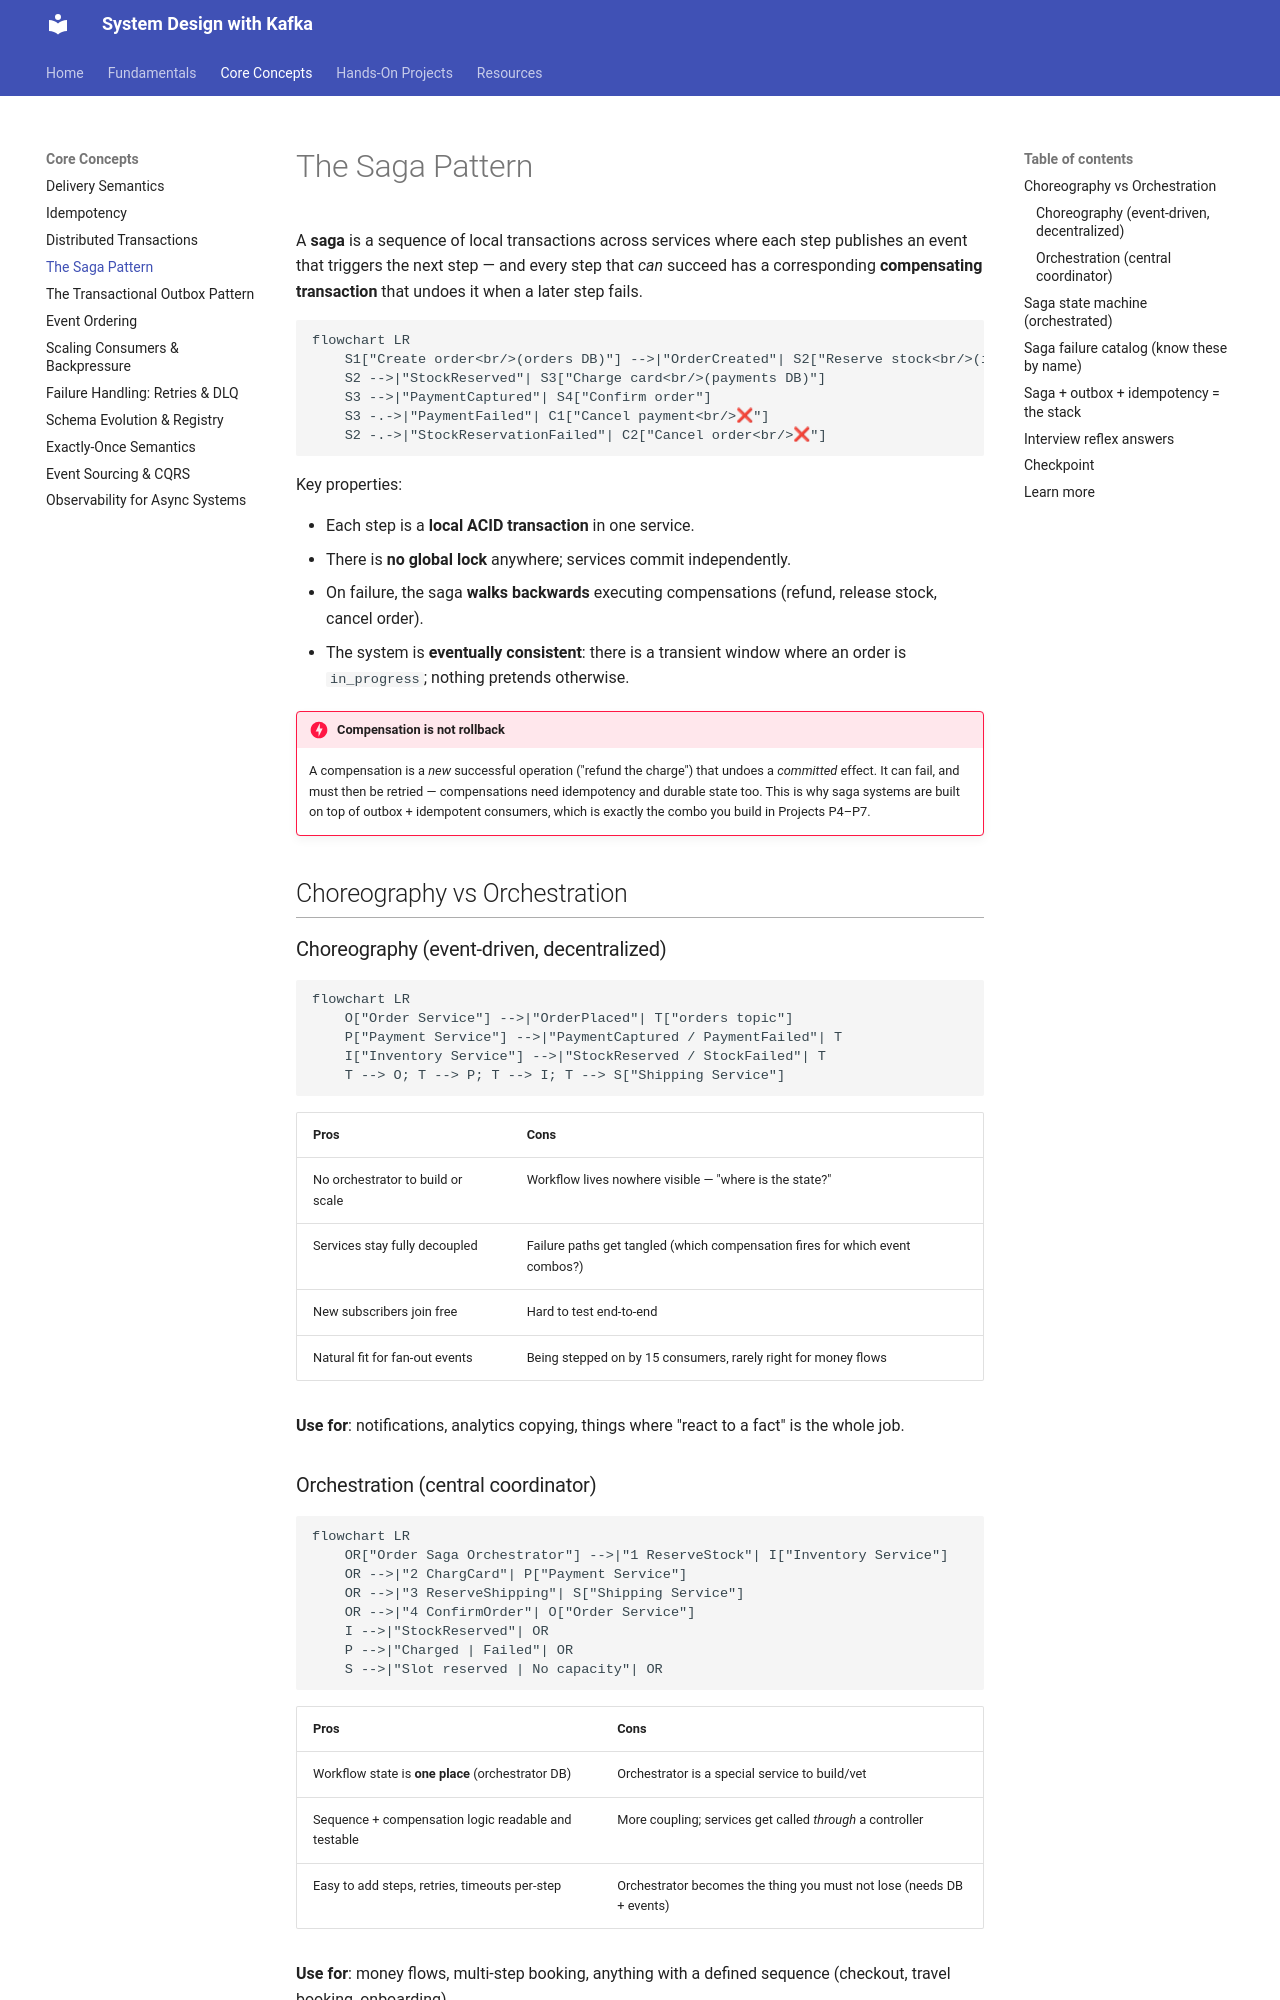

repository: dineshpabbi10/system-design-handson · page: 02-concepts/saga/index.html · generator: mkdocs

# The Saga Pattern

A **saga** is a sequence of local transactions across services where each step
publishes an event that triggers the next step — and every step that *can* succeed
has a corresponding **compensating transaction** that undoes it when a later step
fails.

```mermaid
flowchart LR
    S1["Create order<br/>(orders DB)"] -->|"OrderCreated"| S2["Reserve stock<br/>(inventory DB)"]
    S2 -->|"StockReserved"| S3["Charge card<br/>(payments DB)"]
    S3 -->|"PaymentCaptured"| S4["Confirm order"]
    S3 -.->|"PaymentFailed"| C1["Cancel payment<br/>❌"]
    S2 -.->|"StockReservationFailed"| C2["Cancel order<br/>❌"]
```

Key properties:

- Each step is a **local ACID transaction** in one service.
- There is **no global lock** anywhere; services commit independently.
- On failure, the saga **walks backwards** executing compensations (refund, release
  stock, cancel order).
- The system is **eventually consistent**: there is a transient window where an order
  is `in_progress`; nothing pretends otherwise.

!!! danger "Compensation is not rollback"
    A compensation is a *new* successful operation ("refund the charge") that
    undoes a *committed* effect. It can fail, and must then be retried —
    compensations need idempotency and durable state too. This is why saga systems
    are built on top of outbox + idempotent consumers, which is exactly the combo
    you build in Projects P4–P7.

## Choreography vs Orchestration

### Choreography (event-driven, decentralized)

```mermaid
flowchart LR
    O["Order Service"] -->|"OrderPlaced"| T["orders topic"]
    P["Payment Service"] -->|"PaymentCaptured / PaymentFailed"| T
    I["Inventory Service"] -->|"StockReserved / StockFailed"| T
    T --> O; T --> P; T --> I; T --> S["Shipping Service"]
```

| Pros | Cons |
|------|------|
| No orchestrator to build or scale | Workflow lives nowhere visible — "where is the state?" |
| Services stay fully decoupled | Failure paths get tangled (which compensation fires for which event combos?) |
| New subscribers join free | Hard to test end-to-end |
| Natural fit for fan-out events | Being stepped on by 15 consumers, rarely right for money flows |

**Use for**: notifications, analytics copying, things where "react to a fact" is the
whole job.

### Orchestration (central coordinator)

```mermaid
flowchart LR
    OR["Order Saga Orchestrator"] -->|"1 ReserveStock"| I["Inventory Service"]
    OR -->|"2 ChargCard"| P["Payment Service"]
    OR -->|"3 ReserveShipping"| S["Shipping Service"]
    OR -->|"4 ConfirmOrder"| O["Order Service"]
    I -->|"StockReserved"| OR
    P -->|"Charged | Failed"| OR
    S -->|"Slot reserved | No capacity"| OR
```

| Pros | Cons |
|------|------|
| Workflow state is **one place** (orchestrator DB) | Orchestrator is a special service to build/vet |
| Sequence + compensation logic readable and testable | More coupling; services get called *through* a controller |
| Easy to add steps, retries, timeouts per-step | Orchestrator becomes the thing you must not lose (needs DB + events) |

**Use for**: money flows, multi-step booking, anything with a defined sequence
(checkout, travel booking, onboarding).

!!! quote "Rule of thumb"
    Tell the story of the workflow out loud. If it's "then... then... then... and if
    that fails..." → **orchestration**. If it's "here's a fact, whoever cares reacts"
    → **choreography**. You will build both (P6, P7) and feel the difference.

## Saga state machine (orchestrated)

The orchestrator persists a row per saga instance:

```sql
CREATE TABLE saga_instances (
  saga_id        UUID PRIMARY KEY,
  saga_type      TEXT NOT NULL,          -- 'order_placement'
  status         TEXT NOT NULL,          -- running | succeeded | compensating | failed
  current_step   TEXT NOT NULL,          -- 'charge_payment'
  payload        JSONB NOT NULL,         -- order snapshot (self-contained!)
  state          JSONB,                  -- step results, compensations fired
  created_at     TIMESTAMPTZ DEFAULT now(),
  updated_at     TIMESTAMPTZ DEFAULT now()
);
```

Stepping is **event-driven** (the orchestrator consumes replies from a topic) — never
block on HTTP from inside the orchestrator for each step. This is the "long-running,
durable process" pattern. Projects P7 implements this exactly.
